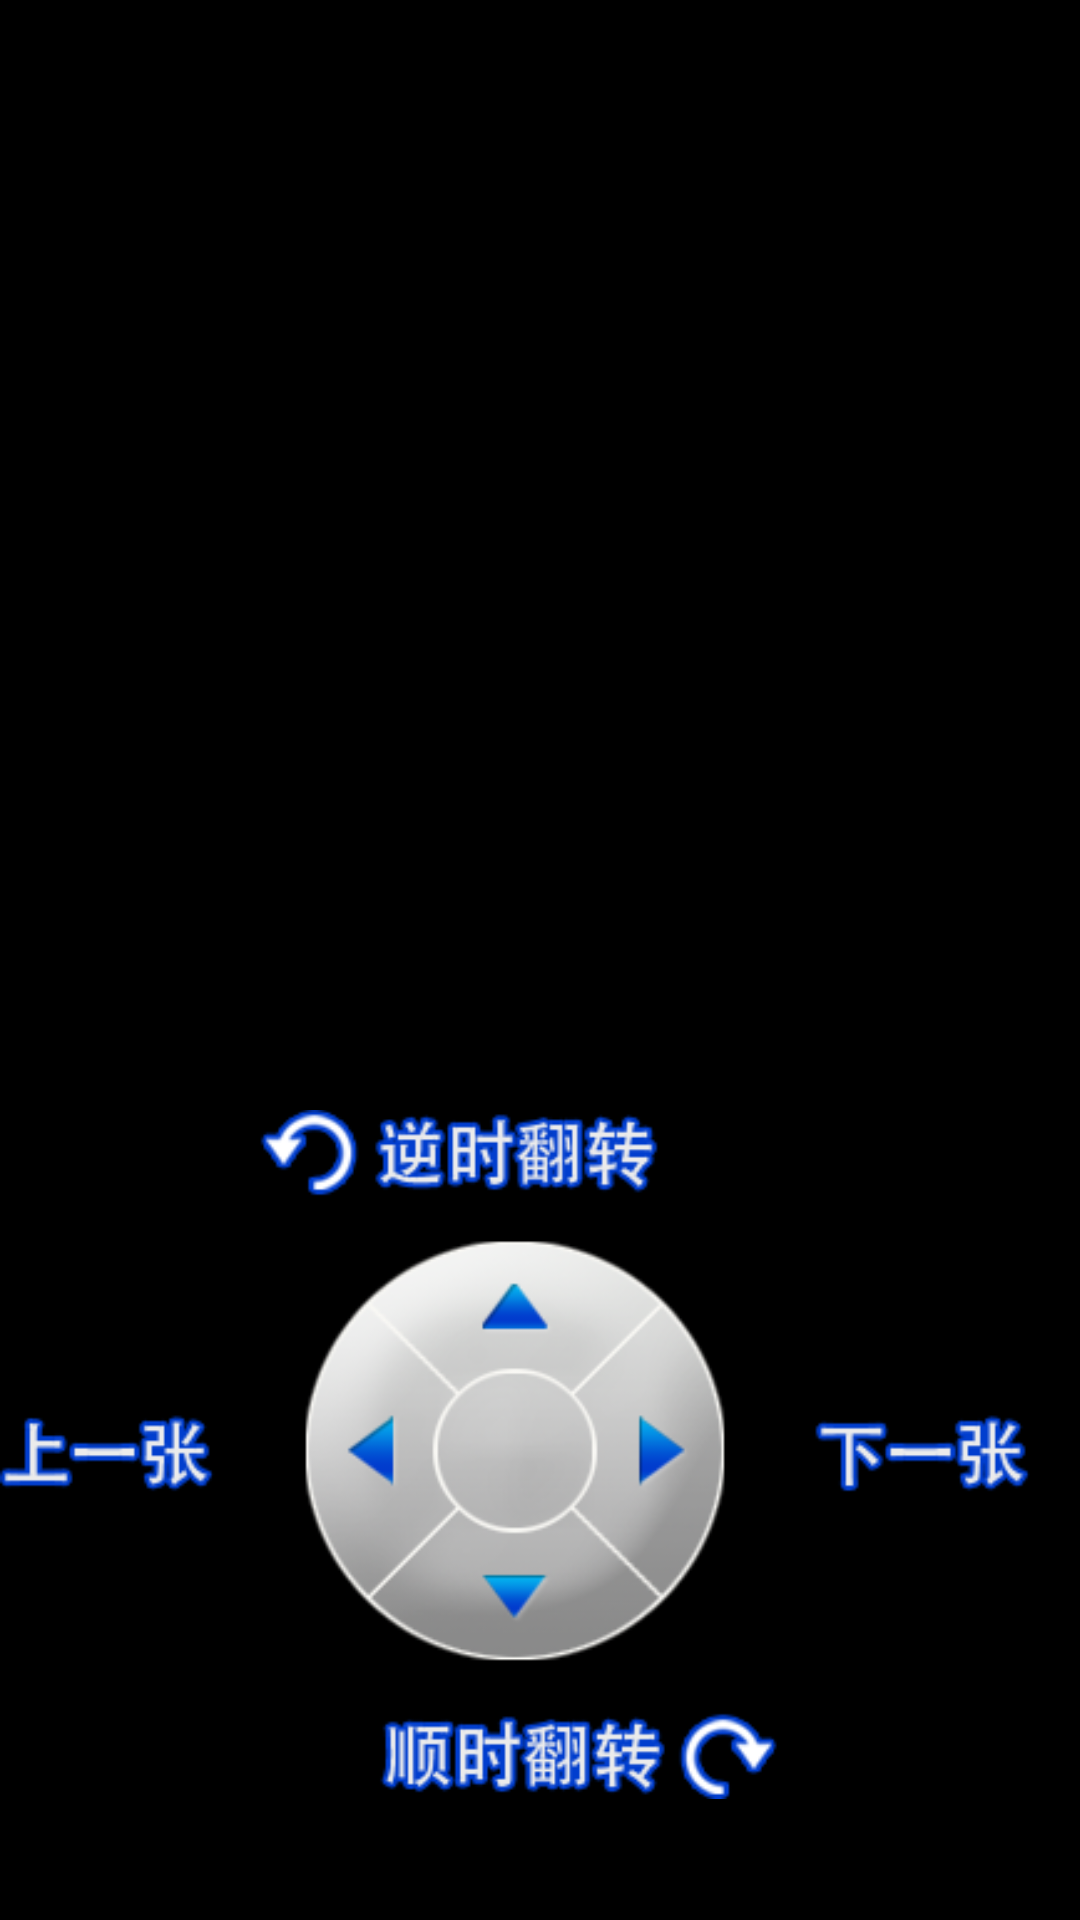

Here is an Android app screen rendered from its layout file. Give the layout XML and the strings, colors and styles it references.
<!-- AndroidManifest.xml: application theme LocalTheme -->
<!-- res/layout/local_image_player.xml -->
<?xml version="1.0" encoding="utf-8"?>

<RelativeLayout xmlns:android="http://schemas.android.com/apk/res/android"
    android:id="@+id/player_container"
    android:layout_width="match_parent"
    android:layout_height="match_parent"
    android:background="@android:color/black" >

    <ImageView
        android:id="@+id/local_image_view"
        android:layout_width="match_parent"
        android:layout_height="match_parent"
        android:layout_centerInParent="true"
        android:scaleType="centerInside" />

    <ImageView
        android:id="@+id/local_image_tips"
        android:layout_width="wrap_content"
        android:layout_height="wrap_content"
        android:layout_alignParentBottom="true"
        android:layout_alignParentRight="true"
        android:layout_marginBottom="50px"
        android:layout_marginRight="50px"
        android:src="@drawable/local_image_tips" />

    <ProgressBar
        android:id="@+id/local_image_loading"
        style="?android:attr/progressBarStyle"
        android:layout_width="50dp"
        android:layout_height="50dp"
        android:layout_centerInParent="true"
        android:layout_gravity="center"
        android:indeterminate="true"
        android:visibility="invisible" />

    <RelativeLayout
        android:id="@+id/state_tip"
        style="@style/SmallDialog"
        android:layout_centerInParent="true"
        android:background="@drawable/common_dialog_bg"
        android:visibility="invisible" >

        <TextView
            android:id="@+id/state_tip_text1"
            android:layout_width="match_parent"
            android:layout_height="wrap_content"
            android:layout_alignParentRight="true"
            android:layout_centerVertical="true"
            android:layout_marginLeft="@dimen/text_padding_m"
            android:layout_marginRight="@dimen/text_padding_m"
            android:ellipsize="end"
            android:gravity="center"
            android:singleLine="true"
            android:text="@string/value_blank"
            android:textSize="@dimen/text_size_xxl" />

        <TextView
            android:id="@+id/state_tip_text2"
            android:layout_width="match_parent"
            android:layout_height="wrap_content"
            android:layout_below="@id/state_tip_text1"
            android:layout_marginLeft="@dimen/text_padding_m"
            android:layout_marginRight="@dimen/text_padding_m"
            android:ellipsize="end"
            android:gravity="center"
            android:singleLine="true"
            android:text="@string/msg_media_unsupported"
            android:textSize="@dimen/text_size_xxl" />
    </RelativeLayout>

</RelativeLayout>
<!-- resources referenced by this layout -->
<resources>
  <dimen name="text_padding_m">12dp</dimen>
  <dimen name="text_size_xxl">34sp</dimen>
  <!-- drawable local_image_tips: png bitmap (drawable, 64524 bytes) -->
  <string name="msg_media_unsupported">Media Unsupported</string>
  <string name="value_blank" />
  <style name="SmallDialog">
          <item name="android:layout_width">580px</item>
          <item name="android:layout_height">480px</item>
      </style>
  <style name="LocalTheme" parent="android:Theme.Holo">
  
          
          <item name="android:windowFullscreen">true</item>
          <item name="android:windowNoTitle">true</item>
          <item name="vpiTabPageIndicatorStyle">@style/CustomTabPageIndicator</item>
      </style>
  <style name="CustomTabPageIndicator" parent="Widget.TabPageIndicator">
          
          <item name="android:textColor">@color/custom_tab_title</item>
          <item name="android:textSize">28sp</item>
          <item name="android:divider">@drawable/custom_tab_indicator_divider</item>
          <item name="android:cacheColorHint">#00000000</item>
          
          
          
          
          <item name="android:background">@drawable/custom_tab_bg</item>
          <item name="android:paddingLeft">0dip</item>
          <item name="android:paddingRight">0dip</item>
          <item name="android:paddingTop">0dp</item>
          <item name="android:paddingBottom">0dp</item>
          <item name="android:minWidth">86dp</item>
      </style>
  <style name="Widget.TabPageIndicator" parent="Widget">
          <item name="android:gravity">center</item>
          <item name="android:background">@drawable/vpi__tab_indicator</item>
          <item name="android:paddingLeft">22dip</item>
          <item name="android:paddingRight">22dip</item>
          <item name="android:paddingTop">12dp</item>
          <item name="android:paddingBottom">12dp</item>
          <item name="android:textAppearance">@style/TextAppearance.TabPageIndicator</item>
          <item name="android:textSize">12sp</item>
          <item name="android:maxLines">1</item>
      </style>
  <!-- drawable custom_tab_bg (drawable) -->
  <?xml version="1.0" encoding="utf-8"?>
  <selector xmlns:android="http://schemas.android.com/apk/res/android">
      
      <item android:state_focused="false" android:state_selected="false" android:state_pressed="false" android:drawable="@drawable/local_head_no_focus" />
      <item android:state_focused="false" android:state_selected="true"  android:state_pressed="false" android:drawable="@drawable/local_head_no_focus" />
  
      
      <item android:state_focused="true" android:state_selected="false" android:state_pressed="false" android:drawable="@drawable/local_head_focus" />
      <item android:state_focused="true" android:state_selected="true"  android:state_pressed="false" android:drawable="@drawable/local_head_focus" />
  
      
      
      <item android:state_focused="false" android:state_selected="false" android:state_pressed="true" android:drawable="@drawable/local_head_no_focus" />
      <item android:state_focused="false" android:state_selected="true"  android:state_pressed="true" android:drawable="@drawable/local_head_no_focus" />
  
      
      <item android:state_focused="true" android:state_selected="false" android:state_pressed="true" android:drawable="@drawable/local_head_focus" />
      <item android:state_focused="true" android:state_selected="true"  android:state_pressed="true" android:drawable="@drawable/local_head_focus" />
  </selector>
  <style name="Widget">
      </style>
  <style name="TextAppearance.TabPageIndicator" parent="Widget">
          
          
      </style>
  <!-- drawable local_head_no_focus: png bitmap (drawable, 21271 bytes) -->
  <!-- drawable local_head_focus: png bitmap (drawable, 50896 bytes) -->
</resources>
